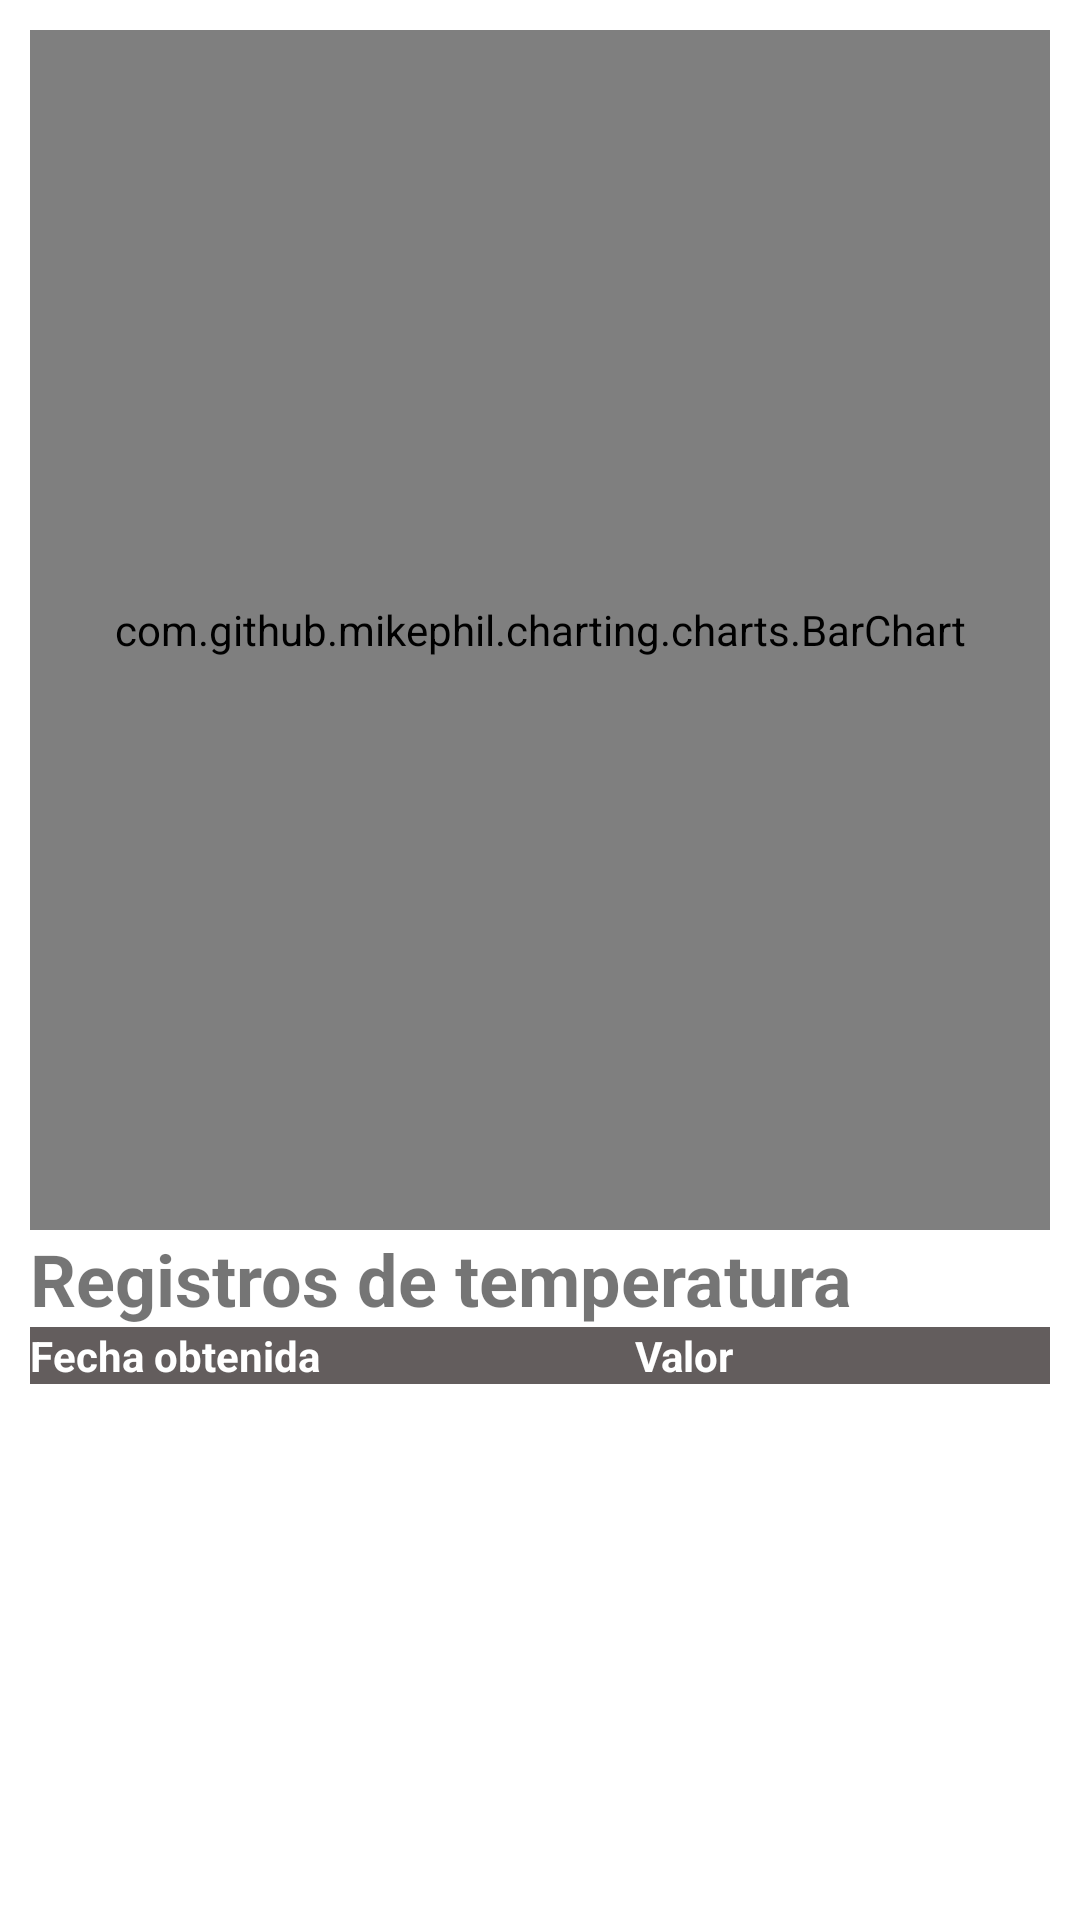

Write the Android layout XML for this screen, with the resource values it uses.
<!-- AndroidManifest.xml: application theme Theme.AMST_GRUPO4 -->
<!-- res/layout/activity_registros.xml -->
<?xml version="1.0" encoding="utf-8"?>
<androidx.constraintlayout.widget.ConstraintLayout xmlns:android="http://schemas.android.com/apk/res/android"
    xmlns:app="http://schemas.android.com/apk/res-auto"
    xmlns:tools="http://schemas.android.com/tools"
    android:layout_width="match_parent"
    android:layout_height="match_parent"
    tools:context=".Registros">

    <LinearLayout
        android:id="@+id/contenedor"
        android:layout_width="fill_parent"
        android:layout_height="fill_parent"
        android:orientation="vertical"
        android:padding="10dp"
        app:layout_constraintStart_toStartOf="parent"
        app:layout_constraintTop_toTopOf="parent">

        <com.github.mikephil.charting.charts.BarChart
            android:id="@+id/barChart"
            android:layout_width="match_parent"
            android:layout_height="400dp"></com.github.mikephil.charting.charts.BarChart>

        <TextView
            android:id="@+id/textView2"
            android:layout_width="match_parent"
            android:layout_height="wrap_content"
            android:text="Registros de temperatura"
            android:textSize="24sp"
            android:textStyle="bold" />

        <LinearLayout
            android:layout_width="match_parent"
            android:layout_height="wrap_content"
            android:orientation="horizontal">

            <TextView
                android:id="@+id/textView3"
                android:layout_width="wrap_content"
                android:layout_height="wrap_content"
                android:layout_weight="1"
                android:background="#635D5D"
                android:text="Fecha obtenida"
                android:textColor="#FFFFFF"
                android:textStyle="bold" />

            <TextView
                android:id="@+id/textView5"
                android:layout_width="wrap_content"
                android:layout_height="wrap_content"
                android:layout_weight="1"
                android:background="#635D5D"
                android:text="Valor"
                android:textColor="#FFFFFF"
                android:textStyle="bold" />
        </LinearLayout>

        <LinearLayout
            android:id="@+id/cont_temperaturas"
            android:layout_width="match_parent"
            android:layout_height="match_parent"
            android:orientation="vertical"></LinearLayout>
    </LinearLayout>


</androidx.constraintlayout.widget.ConstraintLayout>
<!-- resources referenced by this layout -->
<resources>
  <style name="Theme.AMST_GRUPO4" parent="Theme.MaterialComponents.DayNight.DarkActionBar">
          
          <item name="colorPrimary">@color/purple_500</item>
          <item name="colorPrimaryVariant">@color/purple_700</item>
          <item name="colorOnPrimary">@color/white</item>
          
          <item name="colorSecondary">@color/teal_200</item>
          <item name="colorSecondaryVariant">@color/teal_700</item>
          <item name="colorOnSecondary">@color/black</item>
          
          <item name="android:statusBarColor" tools:targetApi="l">?attr/colorPrimaryVariant</item>
          
      </style>
  <!-- not gathered from this repository: default colours our renderer supplied (Android Studio template values) -->
  <color name="purple_500">#FF6200EE</color>
  <color name="purple_700">#FF3700B3</color>
  <color name="teal_200">#FF03DAC5</color>
  <color name="teal_700">#FF018786</color>
  <color name="black">#FF000000</color>
  <color name="white">#FFFFFFFF</color>
</resources>
